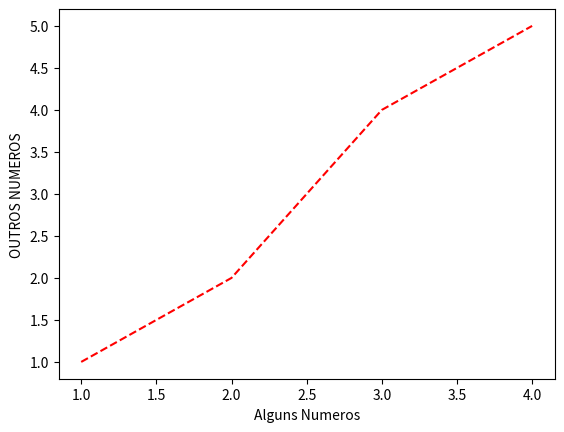

Write the Python code that produced this figure.


import matplotlib.pyplot as plt
##import aloha


def _plotingresults(listx, listy, marc , subx, suby):
	plt.plot(listx, listy, marc)
	plt.ylabel(suby)
	plt.xlabel(subx)
	plt.show()

# numero de tags, pelo numero de colisões,  r = cor da linha -- = pontinhada 
_plotingresults((1,2,3,4), (1,2,4,5), 'r--', 'Alguns Numeros' , 'OUTROS NUMEROS')